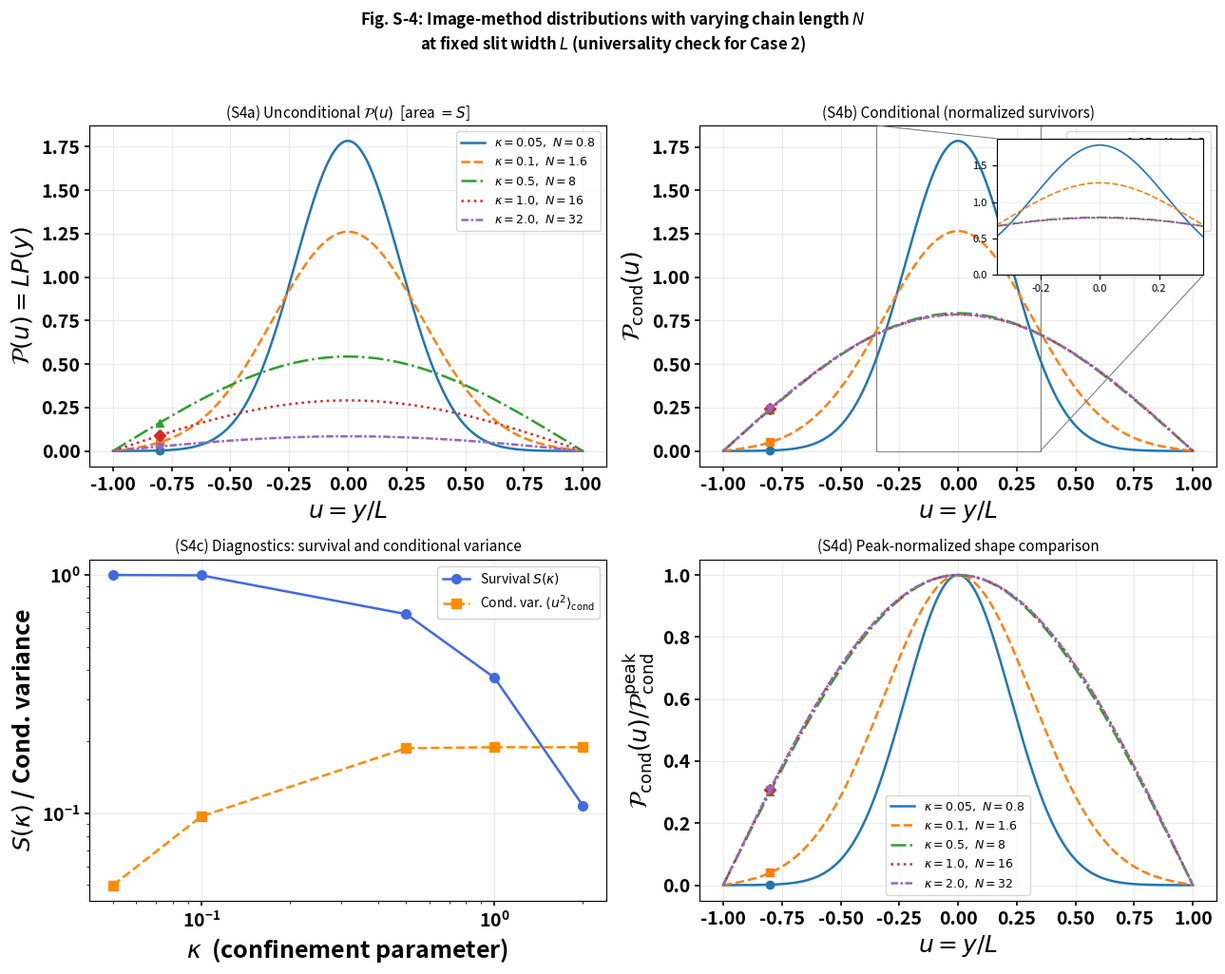

The script that saved this image:
# Supplementary Case S-4: Image-method distributions with varying chain length N
# at fixed slit width L — universality check for Case 2.
# Panels:
#   (S4a) Unconditional scaled distributions
#   (S4b) Conditional (normalized survivors) with inset zoom
#   (S4c) Diagnostics: Survival and conditional variance (log-log)
#   (S4d) Peak-normalized shape comparison

import numpy as np
import matplotlib.pyplot as plt
from mpl_toolkits.axes_grid1.inset_locator import inset_axes, mark_inset

label_fontsize = 18
tick_fontsize  = 14

# ── image method (vectorised) ─────────────────────────────────────────────────
def Py_image(y, N, a, L, m_max=300):
    sigma     = np.sqrt(N) * a
    prefactor = 1.0 / (np.sqrt(2.0 * np.pi) * sigma)
    m         = np.arange(-m_max, m_max + 1)
    P         = np.sum(
        ((-1.0) ** m) * np.exp(-(y[:, None] - 2.0 * m * L) ** 2 / (2.0 * sigma ** 2)),
        axis=1
    )
    P *= prefactor
    P[np.abs(y) > L] = 0.0
    P[P < 0.0]       = 0.0
    return P

# ── parameters ────────────────────────────────────────────────────────────────
a            = 1.0
Lfixed       = 4.0
kappa_values = [0.05, 0.1, 0.5, 1.0, 2.0]
ypoints      = 2001
colors       = plt.cm.tab10.colors
linestyles   = ['-', '--', '-.', ':', (0, (3, 1, 1, 1))]
markers      = ['o', 's', '^', 'D', 'v']

# ── compute curves ────────────────────────────────────────────────────────────
curves = []
for kappa in kappa_values:
    N    = kappa * Lfixed ** 2 / a ** 2
    y    = np.linspace(-Lfixed, Lfixed, ypoints)
    P    = Py_image(y, N, a, Lfixed)
    surv = np.trapz(P, y)
    u    = y / Lfixed
    mathcalP = Lfixed * P
    mathcalPcond = mathcalP / surv if surv > 0 else np.zeros_like(mathcalP)
    condvar  = np.trapz(u ** 2 * mathcalPcond, u)
    peak_val = np.max(mathcalPcond) if np.max(mathcalPcond) > 0 else 1.0
    mathcalPpeak = mathcalPcond / peak_val
    curves.append(dict(
        kappa=kappa, N=N, y=y, u=u, P=P,
        mathcalP=mathcalP, surv=surv,
        mathcalPcond=mathcalPcond,
        mathcalPpeak=mathcalPpeak,
        condvar=condvar
    ))

# ── figure ────────────────────────────────────────────────────────────────────
fig, axs = plt.subplots(2, 2, figsize=(13, 10))
fig.suptitle(
    r"Fig. S-4: Image-method distributions with varying chain length $N$"
    "\n"
    r"at fixed slit width $L$ (universality check for Case 2)",
    fontsize=12, fontweight='bold', y=1.02
)

ax1   = axs[0, 0]   # (S4a) unconditional
ax2   = axs[0, 1]   # (S4b) conditional
axc   = axs[1, 0]   # (S4c) diagnostics
ax3   = axs[1, 1]   # (S4d) peak-normalized

# ── plot panels a, b, d ───────────────────────────────────────────────────────
for i, c in enumerate(curves):
    label = fr"$\kappa={c['kappa']},\ N={c['N']:.3g}$"
    style = dict(color=colors[i % len(colors)],
                 linestyle=linestyles[i % len(linestyles)], lw=1.8)
    ax1.plot(c['u'], c['mathcalP'],     label=label, **style)
    ax1.plot(c['u'][200], c['mathcalP'][200],
             marker=markers[i], color=colors[i], linestyle='None', ms=6)
    ax2.plot(c['u'], c['mathcalPcond'], label=label, **style)
    ax2.plot(c['u'][200], c['mathcalPcond'][200],
             marker=markers[i], color=colors[i], linestyle='None', ms=6)
    ax3.plot(c['u'], c['mathcalPpeak'], label=label, **style)
    ax3.plot(c['u'][200], c['mathcalPpeak'][200],
             marker=markers[i], color=colors[i], linestyle='None', ms=6)

# ── inset zoom for panel (b) ──────────────────────────────────────────────────
axins = inset_axes(ax2, width="40%", height="40%", loc='upper right', borderpad=1)
for i, c in enumerate(curves):
    axins.plot(c['u'], c['mathcalPcond'],
               color=colors[i], ls=linestyles[i], lw=1.2)
axins.set_xlim(-0.35, 0.35)
axins.set_ylim(0, max(c['mathcalPcond'].max() for c in curves) * 1.05)
axins.grid(alpha=0.2)
axins.tick_params(labelsize=8)
for spine in axins.spines.values():
    spine.set_linewidth(0.8)
mark_inset(ax2, axins, loc1=2, loc2=4, fc="none", ec="0.5", lw=0.8)

# ── panel (c) diagnostics ─────────────────────────────────────────────────────
kappa_arr   = np.array([c['kappa']   for c in curves])
surv_arr    = np.array([c['surv']    for c in curves])
condvar_arr = np.array([c['condvar'] for c in curves])

axc.set_xscale('log')
axc.set_yscale('log')
axc.plot(kappa_arr, surv_arr,    'o-',  color='royalblue',  lw=1.8, ms=7,
         label=r"Survival $S(\kappa)$")
axc.plot(kappa_arr, condvar_arr, 's--', color='darkorange', lw=1.8, ms=7,
         label=r"Cond. var. $\langle u^2\rangle_{\mathrm{cond}}$")
axc.legend(fontsize=10, loc='best', framealpha=0.9)

# ── axis decoration ───────────────────────────────────────────────────────────
def style_axes(ax, xlabel, ylabel, title):
    ax.set_xlabel(xlabel, fontsize=label_fontsize, fontweight='bold')
    ax.set_ylabel(ylabel, fontsize=label_fontsize, fontweight='bold')
    ax.set_title(title, fontsize=11)
    ax.tick_params(axis='both', which='major', labelsize=tick_fontsize, width=1.2)
    for lbl in ax.get_xticklabels() + ax.get_yticklabels():
        lbl.set_fontweight('bold')
    ax.grid(alpha=0.25)

style_axes(ax1,
           r"$u = y/L$",
           r"$\mathcal{P}(u) = L P(y)$",
           r"(S4a) Unconditional $\mathcal{P}(u)$  [area $= S$]")
style_axes(ax2,
           r"$u = y/L$",
           r"$\mathcal{P}_{\mathrm{cond}}(u)$",
           r"(S4b) Conditional (normalized survivors)")
style_axes(axc,
           r"$\kappa$  (confinement parameter)",
           r"$S(\kappa)$ / Cond. variance",
           r"(S4c) Diagnostics: survival and conditional variance")
style_axes(ax3,
           r"$u = y/L$",
           r"$\mathcal{P}_{\mathrm{cond}}(u)/\mathcal{P}_{\mathrm{cond}}^{\mathrm{peak}}$",
           r"(S4d) Peak-normalized shape comparison")

for ax in (ax1, ax2, ax3):
    ax.legend(fontsize=9, loc='best', frameon=True)

plt.tight_layout()
plt.savefig("FigS_Case4_vary_kappa_fixedN.png", dpi=600, bbox_inches="tight")
plt.savefig("FigS_Case4_vary_kappa_fixedN.pdf", dpi=600, bbox_inches="tight")

# ── print diagnostics (Supplementary Table S3) ───────────────────────────────
print(f"{'kappa':>8}  {'N':>10}  {'survival':>14}  {'condvar':>14}")
for c in curves:
    print(f"{c['kappa']:8g}  {c['N']:10.4g}  {c['surv']:14.6g}  {c['condvar']:14.6g}")
print("Saved: FigS_Case4_vary_kappa_fixedN.png / .pdf")
